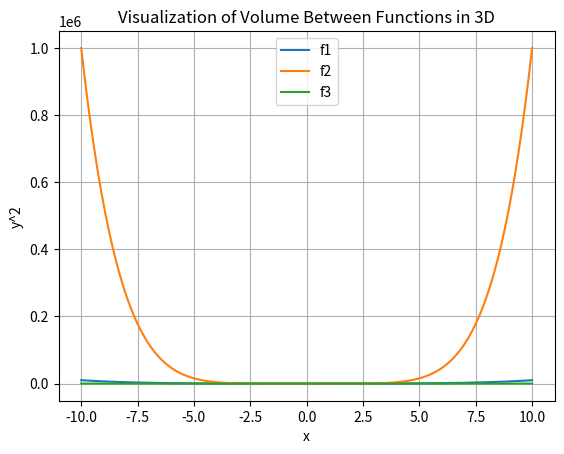
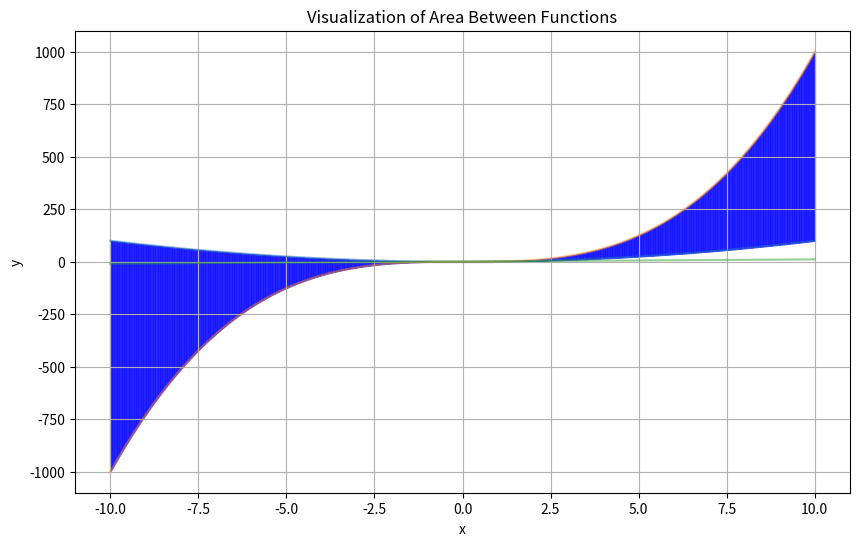

These charts were generated, in order, by the following Python code:
from scipy import integrate
import numpy as np
import matplotlib.pyplot as plt
from scipy.optimize import fsolve

# Площадь пересекающихся функций
def area_between_functions(functions, a, b):
    # Определяем функцию, представляющую разность функций
    def diff_func(x):
        return sum(f(x) for f in functions)
    # Вычисляем площадь с помощью метода трапеций
    area, error = integrate.quad(diff_func, a, b)
    return abs(area)

# Объем пересекающихся функций в 3D
def volume_between_functions(functions, a, b):
    # Определяем функцию, представляющую разность функций
    def diff_func(x):
        return np.pi * sum(f(x)**2 for f in functions)
    # Вычисляем объем с помощью метода трапеций
    volume, error = integrate.quad(diff_func, a, b)
    return abs(volume)

# Масса однородного тела зная плотность
def mass_of_homogeneous_body(density, volume):
    return density * volume

# Визуализация площади пересекающихся функций
def visualize_area(functions, a, b):
    x = np.linspace(a, b, 400)
    for f in functions:
        plt.fill_between(x, f(x), alpha=0.5)
    plt.title('Visualization of Area Between Functions')
    plt.xlabel('x')
    plt.ylabel('y')
    plt.grid(True)
    plt.show()

# Визуализация объема пересекающихся функций в 3D
def visualize_volume(functions, a, b):
    x = np.linspace(a, b, 400)
    for f in functions:
        plt.plot(x, f(x)**2, label=f.__name__)
    plt.title('Visualization of Volume Between Functions in 3D')
    plt.xlabel('x')
    plt.ylabel('y^2')
    plt.legend()
    plt.grid(True)
    plt.show()

# Определяем функции
def f1(x):
    return x**2

def f2(x):
    return x**3

# Линейная функция f3(x) = x + 1
def f3(x):
    return x + 1

# Список функций
functions = [f1, f2, f3]

# Границы интегрирования
a = -10
b = 10

# Площадь пересекающихся функций
area = area_between_functions(functions, a, b)
print(f"Площадь пересекающихся функций: {area}")

# Объем пересекающихся функций в 3D
volume = volume_between_functions(functions, a, b)
print(f"Объем пересекающихся функций в 3D: {volume}")

# Плотность и объем тела
density = 1.0  # например, плотность равна 1

# Масса тела
mass = mass_of_homogeneous_body(density, volume)
print(f"Масса однородного тела: {mass}")

# Визуализация площади и объема
visualize_area(functions, a, b)
visualize_volume(functions, a, b)


def find_intersections(f1, f2, a, b):
    return fsolve(lambda x: f1(x) - f2(x), np.linspace(a, b, 1000))

# Поиск точек пересечения
intersections = []
for i in range(len(functions)):
    for j in range(i+1, len(functions)):
        x_values = find_intersections(functions[i], functions[j], a, b)
        for x in x_values:
            if a <= x <= b:
                intersections.append((x, functions[i](x)))

# Сортировка точек пересечения по x
intersections.sort()

# Визуализация площади пересекающихся функций
x = np.linspace(a, b, 400)
plt.figure(figsize=(10, 6))
for f in functions:
    plt.plot(x, f(x), alpha=0.5)

# Закрашивание участвующей области
for i in range(len(intersections) - 1):
    x_fill = np.linspace(intersections[i][0], intersections[i+1][0], 100)
    plt.fill_between(x_fill, f1(x_fill), f2(x_fill), alpha=0.3, color='blue')

plt.title('Visualization of Area Between Functions')
plt.xlabel('x')
plt.ylabel('y')
plt.grid(True)
plt.show()